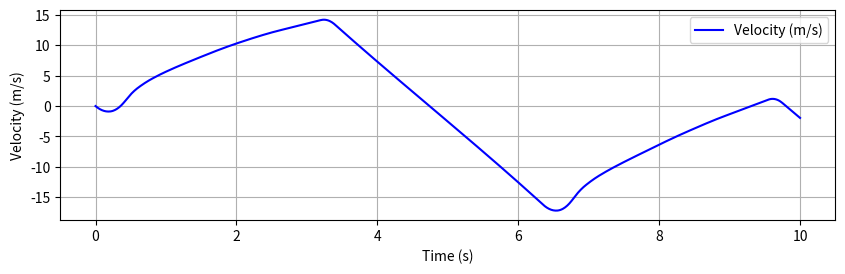
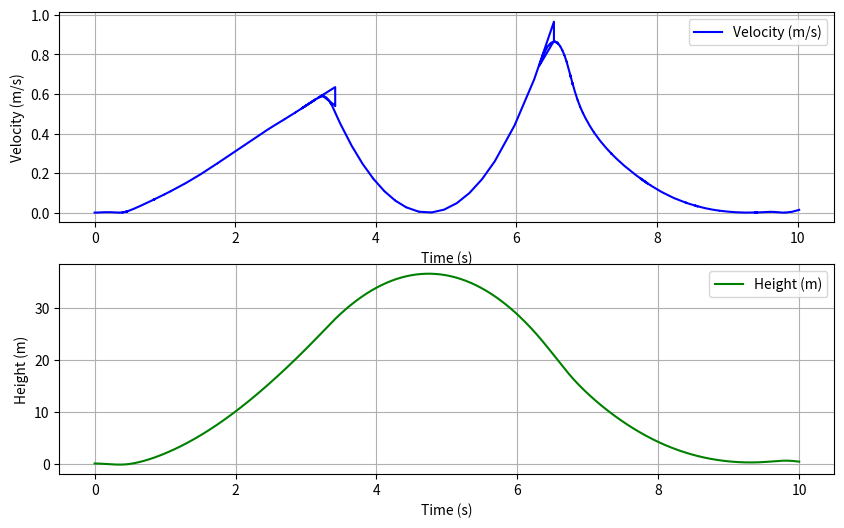

Reproduce these figures in Python, in order. (Note: this script raises an exception after producing the figures.)
import numpy as np
from scipy.integrate import odeint
import matplotlib.pyplot as plt
from scipy import interpolate
from scipy.optimize import minimize
import math
import matplotlib.image as mpimg
import matplotlib.animation as animation


dryMass = 0.906
burnTime = 3.4
totalImpulse = 49.6
propellant1Mass = 0.064
propellant2Mass = 0.064
totalMass = dryMass+propellant1Mass+propellant2Mass
dragCoeff = 0.75
diameter = 0.09
rho = 1.225
g = 9.81

timePoints = [0,0.2,0.4,0.43,0.6,0.8,1,1.2,1.4,1.6,1.8,2.0,2.2,2.4,2.6,2.8,3,3.2,3.4]
thrustPoints = [0,11,24,25.3,19,16.5,15.5, 15, 14.8, 14.7,14.4,14,13.8,13.5,13,13,13,12.8,0]

thrust_curve = interpolate.interp1d(timePoints, thrustPoints, kind='linear', fill_value="extrapolate")
# time_fine = np.linspace(0, 3.5, 1000)  # 1000 points between 0 and 6 seconds
# thrust_fine = thrust_curve(time_fine)
# # Plot the original thrust curve with data points
# plt.plot(timePoints, thrustPoints, 'o', label='Original Data', color='red')

# # Plot the interpolated thrust curve
# plt.plot(time_fine, thrust_fine, label='Interpolated Curve', color='blue')
# plt.xlabel('Time (s)')
# plt.ylabel('Thrust (N)')
# plt.title('Thrust vs Time (Interpolated)')
# plt.grid(True)
# plt.legend()

# # Show the plot
# plt.show()

area = np.pi*0.25*(diameter)**2
print(area)
massFlowRate = propellant1Mass/burnTime
time = np.linspace(0,burnTime,10000)
dragF = []
drafT =[]


def rocketDynamic(state, t, fireTime):
    v, h= state
    if t<burnTime:
        currentMass = totalMass-(massFlowRate*t)
        F_thrust = thrust_curve(t)
    elif t<fireTime:
        currentMass = (totalMass-propellant1Mass)
        F_thrust = 0
    elif t<fireTime+burnTime:
        currentMass = (totalMass-propellant1Mass)-(massFlowRate*(t-fireTime))
        F_thrust = thrust_curve(t-fireTime)
    else:
        currentMass = dryMass
        F_thrust=0
    
    dragForce = 0.5 * rho * dragCoeff * area * v**2
    dragF.append(dragForce)
    drafT.append(t)
    dv_dt = (F_thrust - dragForce) / currentMass - g
    
    dh_dt = v
    return [dv_dt, dh_dt]

def animate_rocket():
    v0 = 0
    h0 = 0
    time = np.linspace(0, 10, 1000) 

    fireTime1 = 6.35  # First firing time

    solution = odeint(rocketDynamic, [v0, h0], time, args=(fireTime1,))

    velocity = solution[:, 0]
    height = solution[:, 1]

    plt.figure(figsize=(10, 6))
    plt.subplot(2, 1, 1)
    plt.plot(time, velocity, label='Velocity (m/s)', color='b')
    plt.xlabel('Time (s)')
    plt.ylabel('Velocity (m/s)')
    plt.grid(True)
    plt.legend()

    plt.figure(figsize=(10, 6))
    plt.subplot(2, 1, 1)
    plt.plot(drafT, dragF, label='Velocity (m/s)', color='b')
    plt.xlabel('Time (s)')
    plt.ylabel('Velocity (m/s)')
    plt.grid(True)
    plt.legend()

    plt.subplot(2, 1, 2)
    plt.plot(time, height, label='Height (m)', color='g')
    plt.xlabel('Time (s)')
    plt.ylabel('Height (m)')
    plt.grid(True)
    plt.legend()

    plt.show()
    rocket_img = mpimg.imread('rocket_image.jpg')

    fig, ax = plt.subplots(figsize=(10, 6))
    ax.set_xlim((0, 10))  
    ax.set_ylim((0, max(height) + 10))  
    ax.set_xlabel('Time (s)')
    ax.set_ylabel('Height (m)')
    ax.grid(True)

    rocket = ax.imshow(rocket_img, extent=[-0.5, 0.5, -5, 5], aspect='auto', zorder=10)
    time_text = ax.text(0.8, 0.95, '', transform=ax.transAxes)
    
    trajectory_line, = ax.plot([], [], 'o-', lw=2, label='Trajectory')

    x_traj = []
    y_traj = [] 

    def update(i):
        x_position = time[i]  
        y_position = height[i] 

        rocket_width = 1  
        rocket_height = 5 
        rocket.set_extent([
            x_position - rocket_width / 2,
            x_position + rocket_width / 2, 
            y_position - rocket_height / 2, 
            y_position + rocket_height / 2, 
        ])

        x_traj.append(x_position)
        y_traj.append(y_position)

        trajectory_line.set_data(x_traj, y_traj)

        time_text.set_text(f'Time: {time[i]:.2f}s')
        return rocket, trajectory_line, time_text
    ani = animation.FuncAnimation(fig, update, frames=len(time), interval=50, blit=True)

    plt.legend()
    plt.show()

animate_rocket()
